Run: headless pygame with SDL's dummy video driver; simulated clock (each Clock.tick advances the game by its frame time, no real sleeping); random seed 0; keys injected as events and as key.get_pressed() state; no mouse input.
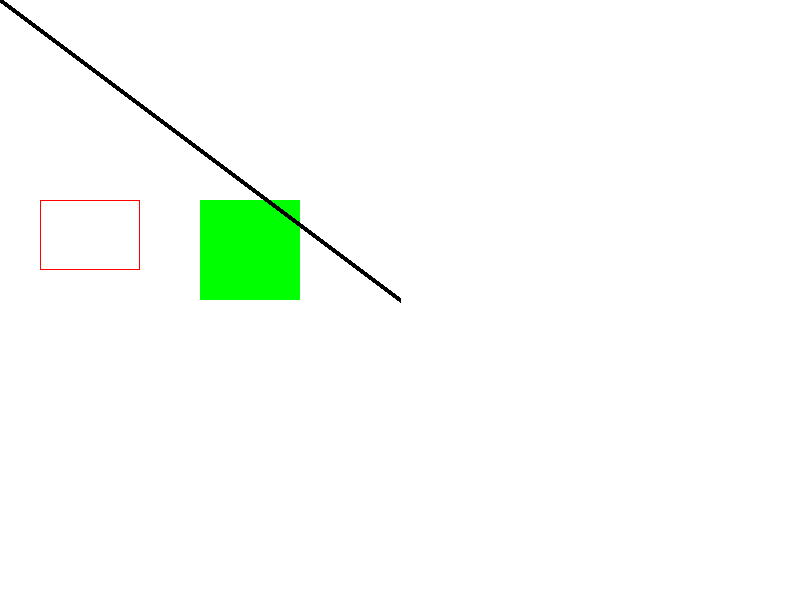
Frame 1 of 4 · flips 1–60 · no input
Frame 2 of 4 · flips 61–180 · tapped SPACE, RETURN · held RIGHT (→), D · screen unchanged from frame 1, image omitted
Frame 3 of 4 · flips 181–300 · held DOWN (↓), S · screen unchanged from frame 2, image omitted
Frame 4 of 4 · flips 301–420 · held LEFT (←), A, UP (↑), W · screen unchanged from frame 3, image omitted

The pygame program that drew these frames:

import pygame

pygame.init()
screen = pygame.display.set_mode((800, 600))
done = False

# RGB = R - Red, G - Green, B - Blue
BLACK = (0, 0, 0)
WHITE = (255, 255, 255)
GREEN = (0, 255, 0)
RED = (255, 0, 0)

while not done:
    for event in pygame.event.get():
        if event.type == pygame.QUIT:
            done = True

    screen.fill(WHITE)
    #                              x,   y,  width, height
    pygame.draw.rect(screen, RED, [40, 200, 100, 70], 1)
    pygame.draw.rect(screen, GREEN, [200, 200, 100, 100], 0)
    pygame.draw.line(screen, BLACK, [0, 0], [400, 300], 5)

    # update the screen
    pygame.display.update()
